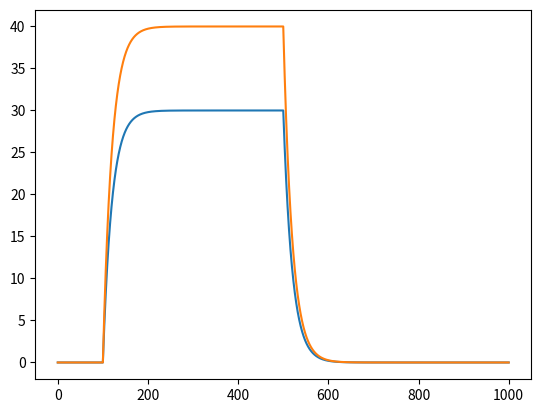

The matplotlib source for this figure:
import numpy as np
import matplotlib.pyplot as plt
import math

dt = 0.1 #Time step [ms]
t_stimStart = 100 #Time start box current [ms]
t_stimEnd = 500 #Time stop box current [ms]
t_end = 1000 #Time to stop the simulation [ms]
I_e = 1.43 #Magnitude of current [spikes/sec]

tau = 20 #membrane time constant [ms]
t_vect = np.arange(0, t_end, dt) #Creates time vector[ms] with time step dt[ms]

#Creates a box current over the time vector with magnitude stimMag
def ConstCurrent(time_vect, stimMag, stimStartEnd_vect):
    addCurrent = False
    i = 0
    current_vect = np.zeros(len(time_vect))
    for x in range(0, len(time_vect)-1):
        if i >= len(stimStartEnd_vect):
            continue
        elif time_vect[x] >= stimStartEnd_vect[i]:
            addCurrent = not addCurrent
            i = i + 1
        if addCurrent:
            current_vect[x] = stimMag
    return current_vect


current1a_vect = ConstCurrent(t_vect, 30, [t_stimStart, t_stimEnd]) #Current injected into Neuron 1 [spikes/sec]
current1b_vect = ConstCurrent(t_vect, 40, [t_stimStart, t_stimEnd]) #Current injected into Neuron 2 [spikes/sec]
weightMatrix = np.array([[0,0],
                        [0,0]]) #Adjustable weight matrix (-1 to 1 preferrable)
v1a_vect = np.zeros(len(t_vect)) #Output of Neuron 1 [spikes/sec]
v1b_vect = np.zeros(len(t_vect)) #Output of Neuron 2 [spikes/sec]
tIdx = 1 #Time index used for iteration

while tIdx < len(t_vect):
    #Calculating current in Neuron 1
    u1a_vect = [0,v1b_vect[tIdx-1]] #Input of each neuron
    totalInput1a = -v1a_vect[tIdx-1] + current1a_vect[tIdx-1] + sum(np.dot(u1a_vect, weightMatrix)) #Total input including decay and injected current
    v1a_vect[tIdx] = v1a_vect[tIdx-1] + dt/tau*totalInput1a #Stepwise calculation of the next firing rate

    #Calculating current in Neuron 2
    #See previous comment
    u1b_vect = [v1a_vect[tIdx-1],0] 
    totalInput1b = -v1b_vect[tIdx-1] + current1b_vect[tIdx-1] + sum(np.dot(u1b_vect, weightMatrix))
    v1b_vect[tIdx] = v1b_vect[tIdx-1] + dt/tau*totalInput1b

    #Increase the time index
    tIdx = tIdx + 1

plt.plot(t_vect, v1a_vect)
plt.show()
plt.plot(t_vect, v1b_vect)
plt.show()
